Photos from the image-classification dataset "dataset" in the GitHub repository LaLils/ACS-Java. Its 24 classes are: croco candy, croco blue, croco yellow, croco red, croco green, dragibus candy, dragibus blue, dragibus yellow, dragibus black, dragibus pink, dragibus red, dragibus green, fraise, fraise fraise, oeuf, oeuf oeuf, ourson, ourson jaune, ourson rouge, ourson vert, schtroumpf, schtroumpf blanc, schtroumpf jaune, schtroumpf rouge.

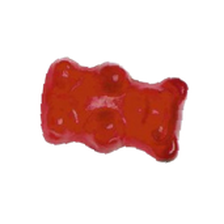
Label: ourson rouge

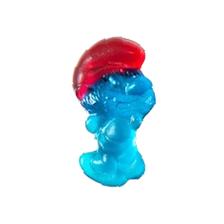
Label: schtroumpf rouge

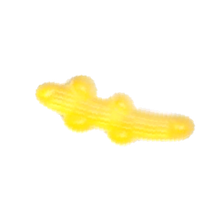
Label: croco yellow

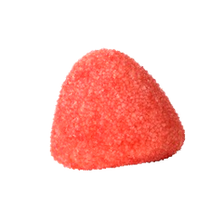
Label: fraise fraise

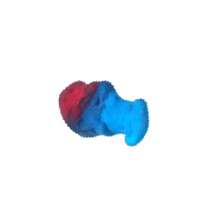
Label: schtroumpf

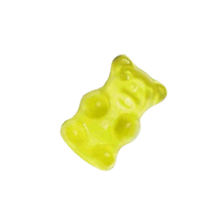
Label: ourson
